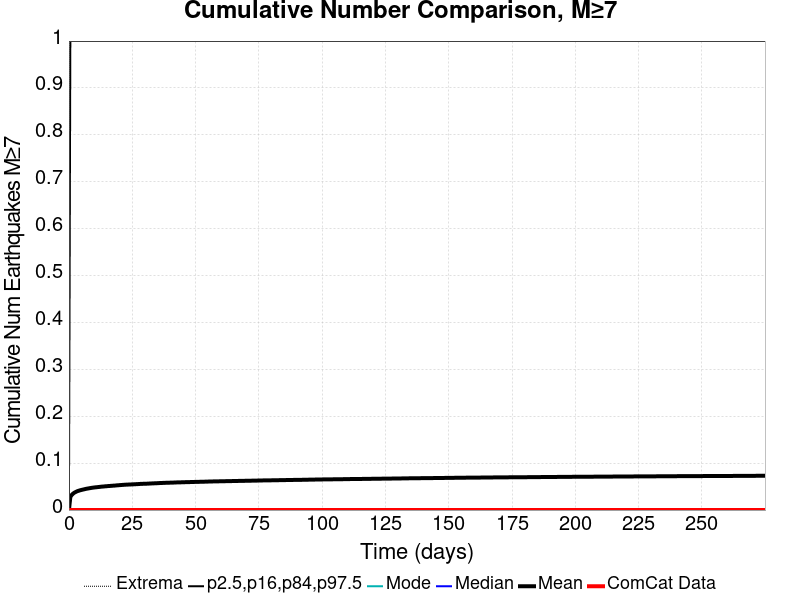

The table this chart was drawn from, first rows:
Time (days), ComCat Data, Simulation Mean, Simulation Median, Simulation Mode, Simulation Minimum, Simulation Maximum, 2.5 %-ile, 16 %-ile, 84 %-ile, 97.5 %-ile
0.0, 0.0, 0.0, 0.0, 0.0, 0.0, 0.0, 0.0, 0.0, 0.0, 0.0
0.5509, 0.0, 0.0279, 0.0, 0.0, 0.0, 3.0, 0.0, 0.0, 0.0, 1.0
1.102, 0.0, 0.03221, 0.0, 0.0, 0.0, 3.0, 0.0, 0.0, 0.0, 1.0
1.653, 0.0, 0.03514, 0.0, 0.0, 0.0, 3.0, 0.0, 0.0, 0.0, 1.0
2.203, 0.0, 0.03727, 0.0, 0.0, 0.0, 3.0, 0.0, 0.0, 0.0, 1.0
2.754, 0.0, 0.03879, 0.0, 0.0, 0.0, 3.0, 0.0, 0.0, 0.0, 1.0
3.305, 0.0, 0.04021, 0.0, 0.0, 0.0, 3.0, 0.0, 0.0, 0.0, 1.0
3.856, 0.0, 0.04119, 0.0, 0.0, 0.0, 3.0, 0.0, 0.0, 0.0, 1.0
4.407, 0.0, 0.04216, 0.0, 0.0, 0.0, 3.0, 0.0, 0.0, 0.0, 1.0
4.958, 0.0, 0.04288, 0.0, 0.0, 0.0, 3.0, 0.0, 0.0, 0.0, 1.0
5.509, 0.0, 0.04362, 0.0, 0.0, 0.0, 3.0, 0.0, 0.0, 0.0, 1.0
6.06, 0.0, 0.04435, 0.0, 0.0, 0.0, 3.0, 0.0, 0.0, 0.0, 1.0
6.61, 0.0, 0.04509, 0.0, 0.0, 0.0, 3.0, 0.0, 0.0, 0.0, 1.0
7.161, 0.0, 0.04564, 0.0, 0.0, 0.0, 3.0, 0.0, 0.0, 0.0, 1.0
7.712, 0.0, 0.04618, 0.0, 0.0, 0.0, 3.0, 0.0, 0.0, 0.0, 1.0
8.263, 0.0, 0.0467, 0.0, 0.0, 0.0, 3.0, 0.0, 0.0, 0.0, 1.0
8.814, 0.0, 0.04724, 0.0, 0.0, 0.0, 3.0, 0.0, 0.0, 0.0, 1.0
9.365, 0.0, 0.04768, 0.0, 0.0, 0.0, 3.0, 0.0, 0.0, 0.0, 1.0
9.916, 0.0, 0.04808, 0.0, 0.0, 0.0, 3.0, 0.0, 0.0, 0.0, 1.0
10.47, 0.0, 0.04847, 0.0, 0.0, 0.0, 3.0, 0.0, 0.0, 0.0, 1.0
11.02, 0.0, 0.04875, 0.0, 0.0, 0.0, 3.0, 0.0, 0.0, 0.0, 1.0
11.57, 0.0, 0.04908, 0.0, 0.0, 0.0, 3.0, 0.0, 0.0, 0.0, 1.0
12.12, 0.0, 0.0494, 0.0, 0.0, 0.0, 3.0, 0.0, 0.0, 0.0, 1.0
12.67, 0.0, 0.0498, 0.0, 0.0, 0.0, 3.0, 0.0, 0.0, 0.0, 1.0
13.22, 0.0, 0.05008, 0.0, 0.0, 0.0, 3.0, 0.0, 0.0, 0.0, 1.0
13.77, 0.0, 0.05028, 0.0, 0.0, 0.0, 3.0, 0.0, 0.0, 0.0, 1.0
14.32, 0.0, 0.05064, 0.0, 0.0, 0.0, 3.0, 0.0, 0.0, 0.0, 1.0
14.87, 0.0, 0.05083, 0.0, 0.0, 0.0, 3.0, 0.0, 0.0, 0.0, 1.0
15.42, 0.0, 0.05114, 0.0, 0.0, 0.0, 3.0, 0.0, 0.0, 0.0, 1.0
15.98, 0.0, 0.05134, 0.0, 0.0, 0.0, 3.0, 0.0, 0.0, 0.0, 1.0
16.53, 0.0, 0.05155, 0.0, 0.0, 0.0, 3.0, 0.0, 0.0, 0.0, 1.0
17.08, 0.0, 0.05183, 0.0, 0.0, 0.0, 3.0, 0.0, 0.0, 0.0, 1.0
17.63, 0.0, 0.05205, 0.0, 0.0, 0.0, 3.0, 0.0, 0.0, 0.0, 1.0
18.18, 0.0, 0.05224, 0.0, 0.0, 0.0, 3.0, 0.0, 0.0, 0.0, 1.0
18.73, 0.0, 0.05255, 0.0, 0.0, 0.0, 3.0, 0.0, 0.0, 0.0, 1.0
19.28, 0.0, 0.05284, 0.0, 0.0, 0.0, 3.0, 0.0, 0.0, 0.0, 1.0
19.83, 0.0, 0.05306, 0.0, 0.0, 0.0, 3.0, 0.0, 0.0, 0.0, 1.0
20.38, 0.0, 0.05331, 0.0, 0.0, 0.0, 3.0, 0.0, 0.0, 0.0, 1.0
20.93, 0.0, 0.05353, 0.0, 0.0, 0.0, 3.0, 0.0, 0.0, 0.0, 1.0
21.48, 0.0, 0.05377, 0.0, 0.0, 0.0, 3.0, 0.0, 0.0, 0.0, 1.0
22.03, 0.0, 0.05397, 0.0, 0.0, 0.0, 3.0, 0.0, 0.0, 0.0, 1.0
22.59, 0.0, 0.05417, 0.0, 0.0, 0.0, 3.0, 0.0, 0.0, 0.0, 1.0
23.14, 0.0, 0.05433, 0.0, 0.0, 0.0, 3.0, 0.0, 0.0, 0.0, 1.0
23.69, 0.0, 0.0544, 0.0, 0.0, 0.0, 3.0, 0.0, 0.0, 0.0, 1.0
24.24, 0.0, 0.05454, 0.0, 0.0, 0.0, 3.0, 0.0, 0.0, 0.0, 1.0
24.79, 0.0, 0.0547, 0.0, 0.0, 0.0, 3.0, 0.0, 0.0, 0.0, 1.0
25.34, 0.0, 0.05485, 0.0, 0.0, 0.0, 3.0, 0.0, 0.0, 0.0, 1.0
25.89, 0.0, 0.05501, 0.0, 0.0, 0.0, 3.0, 0.0, 0.0, 0.0, 1.0
26.44, 0.0, 0.05517, 0.0, 0.0, 0.0, 3.0, 0.0, 0.0, 0.0, 1.0
26.99, 0.0, 0.05527, 0.0, 0.0, 0.0, 3.0, 0.0, 0.0, 0.0, 1.0
27.54, 0.0, 0.05549, 0.0, 0.0, 0.0, 3.0, 0.0, 0.0, 0.0, 1.0
28.09, 0.0, 0.05571, 0.0, 0.0, 0.0, 3.0, 0.0, 0.0, 0.0, 1.0
28.65, 0.0, 0.05587, 0.0, 0.0, 0.0, 3.0, 0.0, 0.0, 0.0, 1.0
29.2, 0.0, 0.05597, 0.0, 0.0, 0.0, 3.0, 0.0, 0.0, 0.0, 1.0
29.75, 0.0, 0.05606, 0.0, 0.0, 0.0, 3.0, 0.0, 0.0, 0.0, 1.0
30.3, 0.0, 0.05614, 0.0, 0.0, 0.0, 3.0, 0.0, 0.0, 0.0, 1.0
30.85, 0.0, 0.05625, 0.0, 0.0, 0.0, 3.0, 0.0, 0.0, 0.0, 1.0
31.4, 0.0, 0.05636, 0.0, 0.0, 0.0, 3.0, 0.0, 0.0, 0.0, 1.0
31.95, 0.0, 0.05661, 0.0, 0.0, 0.0, 3.0, 0.0, 0.0, 0.0, 1.0
32.5, 0.0, 0.05673, 0.0, 0.0, 0.0, 3.0, 0.0, 0.0, 0.0, 1.0
... 440 more rows
